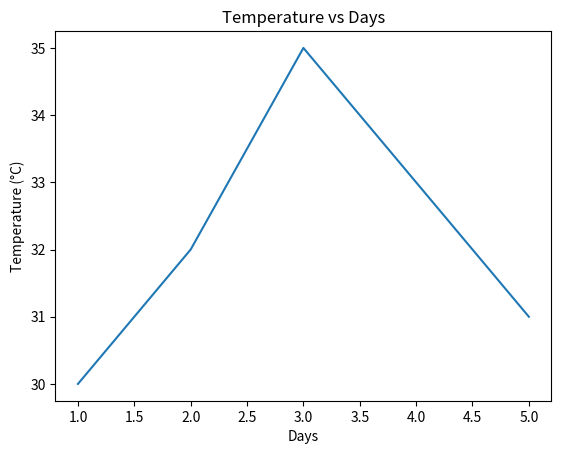

Reproduce this figure in Python.
import matplotlib.pyplot as plt

days = [1, 2, 3, 4, 5]
temperature = [30, 32, 35, 33, 31]

plt.plot(days, temperature)

plt.xlabel("Days")
plt.ylabel("Temperature (°C)")
plt.title("Temperature vs Days")

plt.show()
